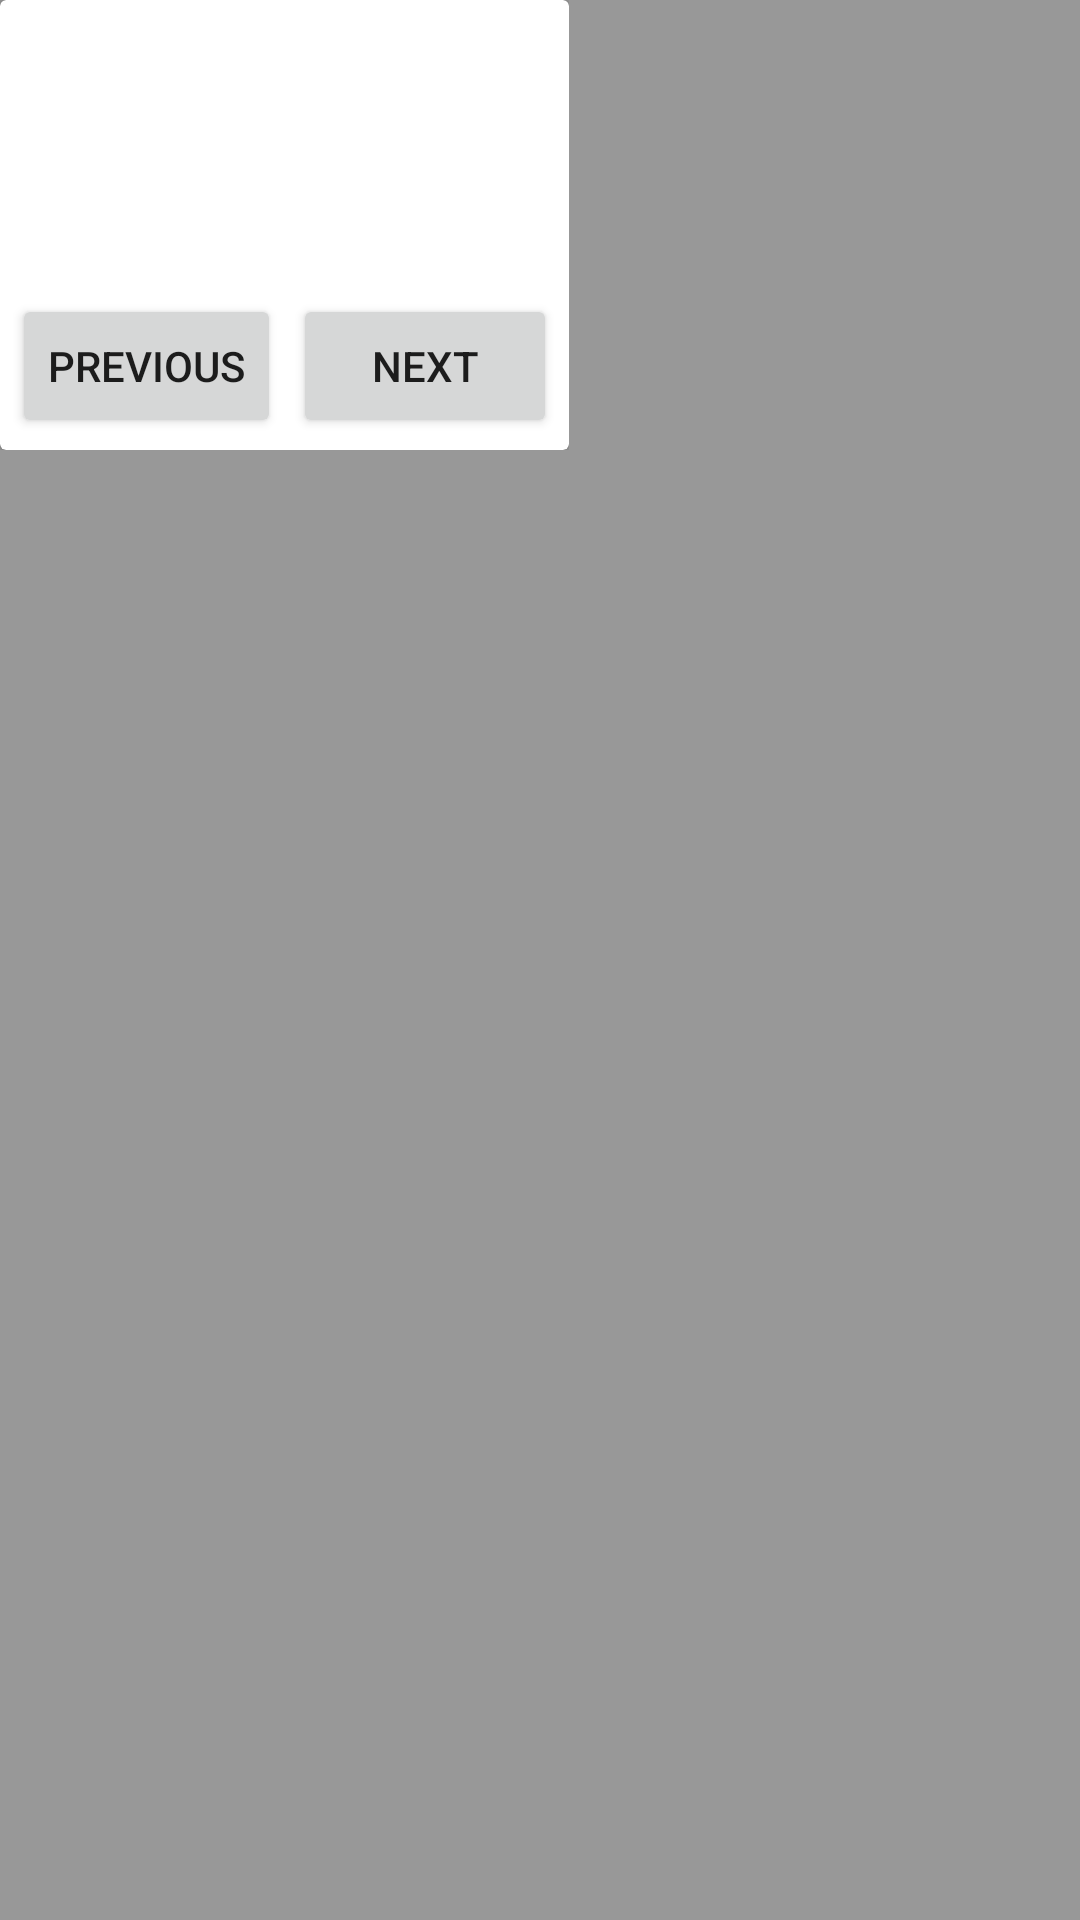

Produce the Android XML layout that renders to this screen, including the resource entries it uses.
<!-- AndroidManifest.xml: fallback theme Theme.MaterialComponents.DayNight.NoActionBar -->
<!-- res/layout/tool_tip_root_view.xml -->
<?xml version="1.0" encoding="utf-8"?>
<LinearLayout xmlns:android="http://schemas.android.com/apk/res/android"
    xmlns:app="http://schemas.android.com/apk/res-auto"
    android:layout_width="match_parent"
    android:layout_height="match_parent"
    android:background="@color/gray_back"
    android:orientation="vertical">

    <androidx.constraintlayout.widget.ConstraintLayout
        android:id="@+id/constraintLayoutToolTipHolder"
        android:layout_width="wrap_content"
        android:layout_height="wrap_content">

        <ImageView
            android:id="@+id/imageViewTop"
            android:layout_width="wrap_content"
            android:layout_height="wrap_content"
            android:src="@drawable/ic_up_arrow"
            app:layout_constraintLeft_toLeftOf="parent"
            app:layout_constraintRight_toRightOf="parent"
            app:layout_constraintTop_toTopOf="parent" />

        <ImageView
            android:id="@+id/imageViewBottom"
            android:layout_width="wrap_content"
            android:layout_height="wrap_content"
            android:src="@drawable/ic_down_arrow"
            app:layout_constraintBottom_toBottomOf="parent"
            app:layout_constraintLeft_toLeftOf="parent"
            app:layout_constraintRight_toRightOf="parent" />

        <androidx.cardview.widget.CardView
            android:layout_width="wrap_content"
            android:layout_height="wrap_content"
            app:layout_constraintBottom_toTopOf="@id/imageViewBottom"
            app:layout_constraintLeft_toLeftOf="parent"
            app:layout_constraintRight_toRightOf="parent"
            app:layout_constraintTop_toBottomOf="@id/imageViewTop">

            <androidx.constraintlayout.widget.ConstraintLayout
                android:layout_width="match_parent"
                android:layout_height="match_parent"
                app:layout_constraintBottom_toBottomOf="parent"
                app:layout_constraintLeft_toLeftOf="parent"
                app:layout_constraintRight_toRightOf="parent"
                app:layout_constraintTop_toTopOf="parent">

                <TextView
                    android:id="@+id/textViewTitle"
                    android:layout_width="0dp"
                    android:layout_height="wrap_content"
                    android:layout_margin="20dp"
                    android:textColor="@color/black"
                    android:textSize="14sp"
                    android:textStyle="bold"
                    app:layout_constraintLeft_toLeftOf="parent"
                    app:layout_constraintRight_toRightOf="parent"
                    app:layout_constraintTop_toTopOf="parent" />

                <TextView
                    android:id="@+id/textViewContent"
                    android:layout_width="0dp"
                    android:layout_height="wrap_content"
                    android:layout_margin="20dp"
                    android:textColor="@color/black"
                    app:layout_constraintBottom_toTopOf="@id/buttonPrevious"
                    app:layout_constraintLeft_toLeftOf="parent"
                    app:layout_constraintRight_toRightOf="parent"
                    app:layout_constraintTop_toBottomOf="@id/textViewTitle" />

                <Button
                    android:id="@+id/buttonPrevious"
                    android:layout_width="wrap_content"
                    android:layout_height="wrap_content"
                    android:layout_marginEnd="4dp"
                    android:layout_marginStart="4dp"
                    android:layout_marginBottom="4dp"
                    android:text="Previous"
                    app:layout_constraintBottom_toBottomOf="parent"
                    app:layout_constraintLeft_toLeftOf="parent"
                    app:layout_constraintRight_toLeftOf="@id/buttonNext"
                    app:layout_constraintTop_toBottomOf="@id/textViewContent" />

                <Button
                    android:id="@+id/buttonNext"
                    android:layout_width="wrap_content"
                    android:layout_height="wrap_content"
                    android:text="Next"
                    android:layout_marginEnd="4dp"
                    android:layout_marginBottom="4dp"
                    app:layout_constraintBottom_toBottomOf="parent"
                    app:layout_constraintLeft_toRightOf="@id/buttonPrevious"
                    app:layout_constraintRight_toRightOf="parent"
                    app:layout_constraintTop_toTopOf="@id/buttonPrevious"/>

            </androidx.constraintlayout.widget.ConstraintLayout>
        </androidx.cardview.widget.CardView>
    </androidx.constraintlayout.widget.ConstraintLayout>
</LinearLayout>
<!-- resources referenced by this layout -->
<resources>
  <color name="black">#FF000000</color>
  <color name="gray_back">#A4605F5F</color>
</resources>
